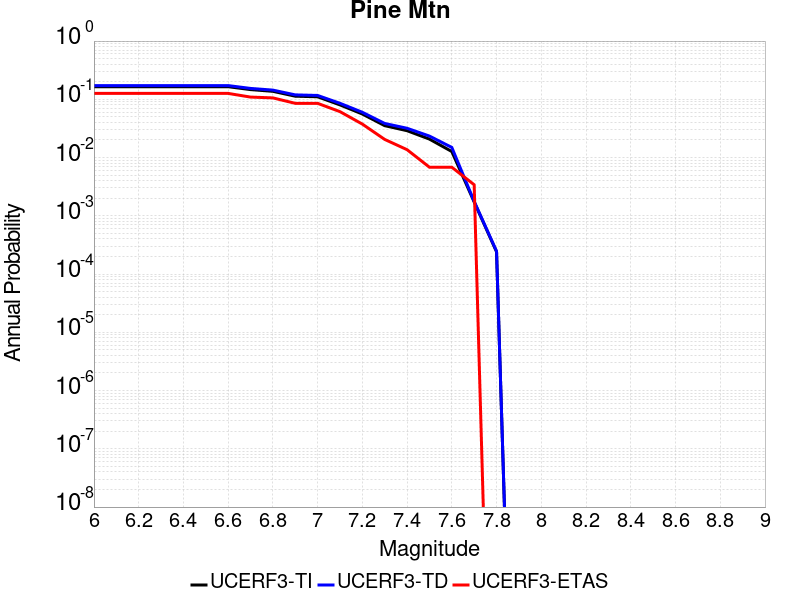

The file beside this chart, header and first rows:
Magnitude, UCERF3-TI Prob, UCERF3-TD Prob, UCERF3-ETAS Prob
6.0, 0.1646, 0.1721, 0.1263
6.1, 0.1646, 0.1721, 0.1263
6.2, 0.1646, 0.1721, 0.1263
6.3, 0.1646, 0.1721, 0.1263
6.4, 0.1646, 0.1721, 0.1263
6.5, 0.1646, 0.1721, 0.1263
6.6, 0.1646, 0.1721, 0.1263
6.7, 0.1468, 0.1538, 0.1092
6.8, 0.1371, 0.1439, 0.1058
6.9, 0.1131, 0.1192, 0.08532
7.0, 0.1105, 0.1165, 0.08532
7.1, 0.08019, 0.08545, 0.06143
7.2, 0.05593, 0.0599, 0.03754
7.3, 0.03528, 0.03853, 0.02048
7.4, 0.02891, 0.03183, 0.01365
7.5, 0.02074, 0.02338, 0.006826
7.6, 0.01269, 0.01493, 0.006826
7.7, 0.001729, 0.001768, 0.003413
7.8, 2.4092059E-4, 2.4716655E-4, 0.0
